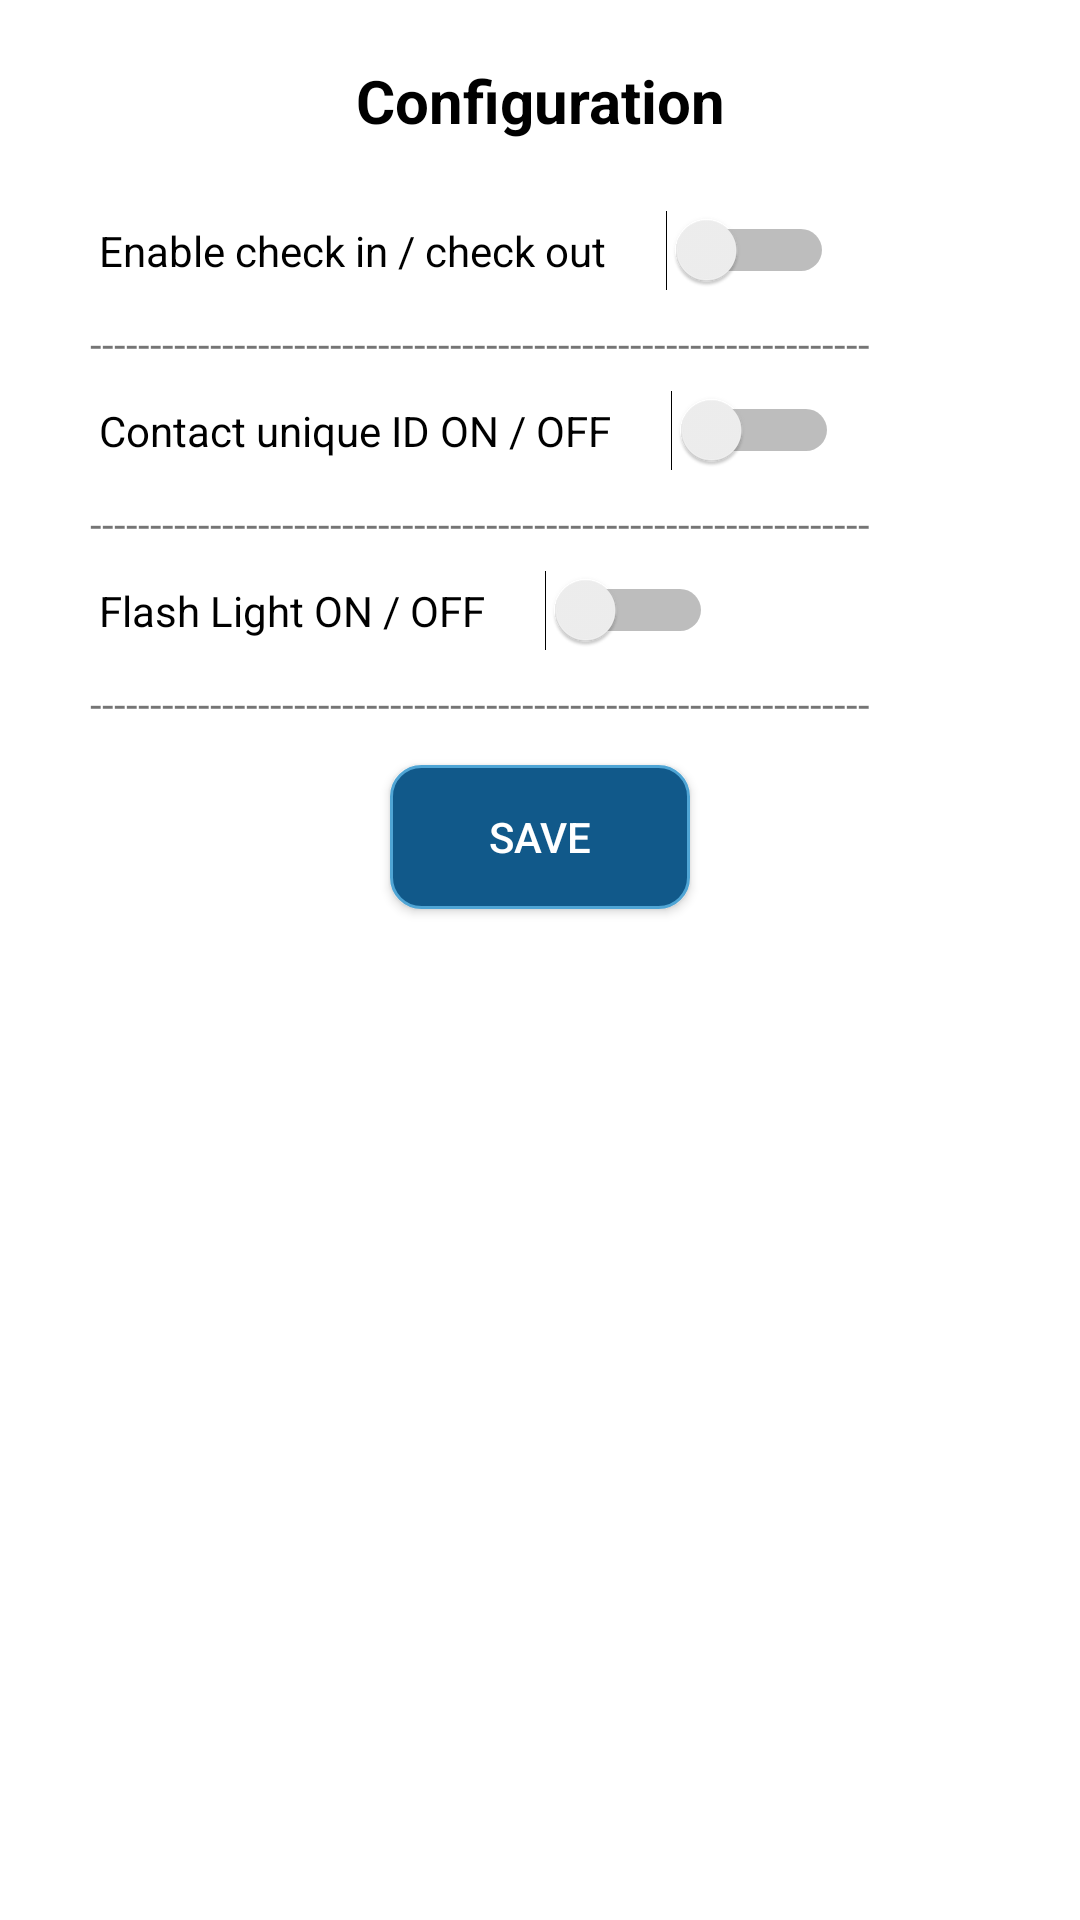

This screen was rendered from an Android layout file. Write that file and the resources it references.
<!-- AndroidManifest.xml: application theme AppTheme -->
<!-- res/layout/popup_switch_option.xml -->
<?xml version="1.0" encoding="utf-8"?>
<RelativeLayout xmlns:android="http://schemas.android.com/apk/res/android"
    android:layout_width="match_parent"
    android:layout_height="wrap_content"
    android:orientation="vertical"
    android:background="#FFF">


    <TextView
        android:layout_width="match_parent"
        android:layout_height="wrap_content"
        android:layout_marginTop="20dp"
        android:gravity="center"
        android:text="Configuration"
        android:textColor="#000"
        android:textSize="20dp"
        android:textStyle="bold"></TextView>

    <RelativeLayout
        android:layout_width="match_parent"
        android:layout_height="250dp"
        android:orientation="vertical">

        <Switch
            android:id="@+id/switch1"
            android:layout_width="wrap_content"
            android:layout_height="wrap_content"


            android:layout_gravity="center"
            android:layout_marginStart="33dp"
            android:layout_marginTop="70dp"
            android:checked="false"
            android:switchMinWidth="56dp"
            android:switchPadding="20dp"
            android:text="Enable check in / check out"
            android:textColor="#000"
            android:textOff="OFF"
            android:textOn="ON" />

        <TextView
            android:layout_width="match_parent"
            android:layout_height="wrap_content"
            android:layout_marginStart="30dp"
            android:layout_marginTop="105dp"
            android:text="-----------------------------------------------------------------"></TextView>

        <Switch
            android:id="@+id/switch2"
            android:layout_width="wrap_content"
            android:layout_height="wrap_content"

            android:layout_marginStart="33dp"
            android:layout_marginTop="130dp"
            android:checked="false"
            android:gravity="center"
            android:switchMinWidth="56dp"
            android:switchPadding="20dp"
            android:text="Contact unique ID ON / OFF"
            android:textColor="#000"
            android:textOff="OFF"
            android:textOn="ON" />

        <TextView
            android:layout_width="match_parent"
            android:layout_height="wrap_content"
            android:layout_marginStart="30dp"
            android:layout_marginTop="165dp"
            android:text="-----------------------------------------------------------------"></TextView>


        <Switch
            android:id="@+id/switch3"
            android:layout_width="wrap_content"
            android:layout_height="wrap_content"

            android:layout_marginStart="33dp"

            android:layout_marginTop="190dp"
            android:checked="false"
            android:gravity="center"
            android:switchMinWidth="56dp"
            android:switchPadding="20dp"
            android:text="Flash Light ON / OFF"
            android:textColor="#000"
            android:textOff="OFF"
            android:textOn="ON" />

        <TextView
            android:layout_width="match_parent"
            android:layout_height="wrap_content"
            android:layout_marginStart="30dp"
            android:layout_marginTop="225dp"
            android:text="-----------------------------------------------------------------"></TextView>

    </RelativeLayout>

    <Button
        android:id="@+id/btn_ok"
        android:layout_width="100dp"
        android:layout_height="wrap_content"
        android:layout_centerHorizontal="true"
        android:layout_gravity="center"
        android:layout_marginTop="255dp"
        android:layout_marginBottom="20dp"
        android:background="@drawable/button_bg_layout"
        android:gravity="center"
        android:text="SAVE"
        android:textColor="#ffffff" />
</RelativeLayout>
<!-- resources referenced by this layout -->
<resources>
  <!-- drawable button_bg_layout (drawable) -->
  <?xml version="1.0" encoding="utf-8"?>
  <shape xmlns:android="http://schemas.android.com/apk/res/android"
      android:shape="rectangle">
      <solid android:color="@android:color/white" />
      <stroke
          android:width="1dip"
          android:color="#4fa5d5" />
      <solid android:color="@color/blueBg" />
      <corners android:radius="10dp" />
  </shape>
  <style name="AppTheme" parent="Theme.AppCompat.Light.NoActionBar">
          
          <item name="colorPrimary">@color/colorPrimary</item>
          <item name="colorPrimaryDark">@color/colorPrimaryDark</item>
          <item name="colorAccent">@color/colorAccent</item>
          <item name="android:windowIsTranslucent">true</item>
          <item name="android:windowBackground">@android:color/transparent</item>
          <item name="android:windowContentOverlay">@null</item>
          <item name="android:windowNoTitle">true</item>
          <item name="android:windowIsFloating">true</item>
          <item name="android:backgroundDimEnabled">false</item>
          <item name="android:windowDisablePreview">true</item>
          <item name="android:popupMenuStyle">@style/PopupMenu</item>
      </style>
  <color name="blueBg">#11598A</color>
  <color name="colorPrimary">#008577</color>
  <color name="colorPrimaryDark">#00574B</color>
  <color name="colorAccent">#D81B60</color>
  <style name="PopupMenu" parent="@android:style/Widget.PopupMenu">
          <item name="android:popupBackground">@drawable/background_popup_menu</item>
          <item name="android:textSize">12sp</item>
      </style>
  <!-- drawable background_popup_menu (drawable) -->
  <?xml version="1.0" encoding="utf-8"?>
  <shape xmlns:android="http://schemas.android.com/apk/res/android">
  
      <solid android:color="@android:color/white" />
      <corners android:radius="10dp" />
      <padding
          android:left="20dp" />
  </shape>
</resources>
